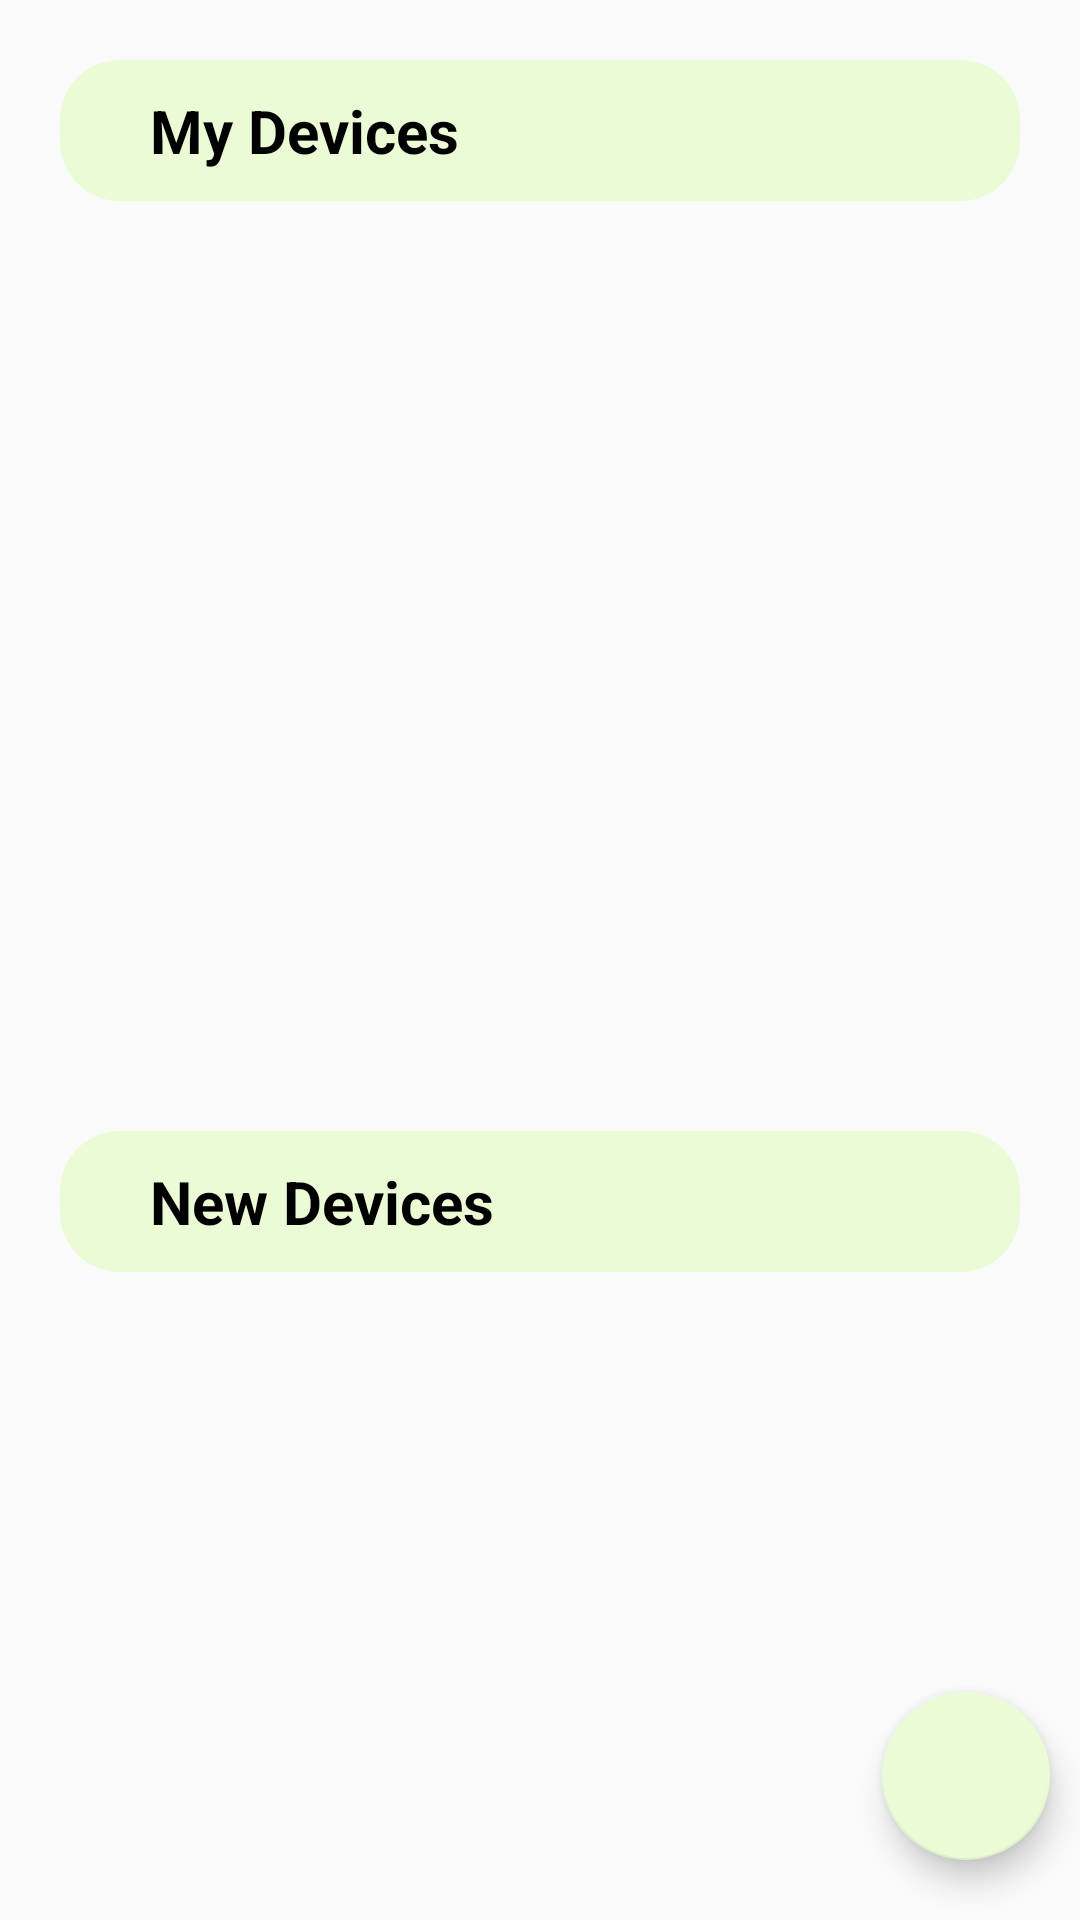

The Android layout XML behind this screen, and the referenced resources:
<!-- AndroidManifest.xml: application theme AppTheme -->
<!-- res/layout/activity_device_list.xml -->
<?xml version="1.0" encoding="utf-8"?>
<RelativeLayout xmlns:android="http://schemas.android.com/apk/res/android"
    xmlns:app="http://schemas.android.com/apk/res-auto"
    xmlns:tools="http://schemas.android.com/tools"
    android:id="@+id/activity_device_list"
    android:layout_width="match_parent"
    android:layout_height="match_parent"
    android:orientation="vertical"
    tools:context=".DeviceListActivity">


    <RelativeLayout
        android:id="@+id/myDevicesRelativeLayout"
        android:layout_width="match_parent"
        android:layout_height="wrap_content"
        android:layout_margin="20dp"
        android:background="@drawable/radius_home_top">

        <TextView
            android:id="@+id/plantListTV"
            android:layout_width="wrap_content"
            android:layout_height="wrap_content"
            android:text="My Devices"
            android:textStyle="bold"
            android:textSize="20sp"
            android:textColor="#000"
            android:ems="8"
            android:layout_marginStart="30dp"
            android:layout_marginTop="10dp"
            android:layout_marginBottom="10dp"/>
    </RelativeLayout>

    <ListView
        android:id="@+id/lv_paired"
        android:layout_below="@+id/myDevicesRelativeLayout"
        android:layout_width="match_parent"
        android:layout_height="250dp"
        android:layout_marginStart="10dp"
        android:layout_marginTop="10dp"
        android:layout_marginBottom="10dp"
        android:layout_marginEnd="10dp"
        android:cacheColorHint="#00000000" />

    <RelativeLayout
        android:id="@+id/newDevicesRelativeLayout"
        android:layout_below="@+id/lv_paired"
        android:layout_width="match_parent"
        android:layout_height="wrap_content"
        android:layout_margin="20dp"
        android:background="@drawable/radius_home_top">

        <TextView
            android:id="@+id/newDeviceText"
            android:layout_width="wrap_content"
            android:layout_height="wrap_content"
            android:text="New Devices"
            android:textStyle="bold"
            android:textSize="20sp"
            android:textColor="#000"
            android:ems="8"
            android:layout_marginStart="30dp"
            android:layout_marginTop="10dp"
            android:layout_marginBottom="10dp"/>

    </RelativeLayout>

    <ListView
        android:id="@+id/lv_newDevice"
        android:layout_below="@+id/newDevicesRelativeLayout"
        android:layout_width="match_parent"
        android:layout_height="300dp"
        android:layout_marginStart="10dp"
        android:layout_marginTop="10dp"
        android:layout_marginBottom="10dp"
        android:layout_marginEnd="10dp"
        android:cacheColorHint="#00000000" />

    <com.google.android.material.floatingactionbutton.FloatingActionButton
        android:id="@+id/refreshfloatingActionButton"
        android:layout_width="wrap_content"
        android:layout_height="wrap_content"
        android:layout_alignParentRight="true"
        android:layout_alignParentBottom="true"
        android:layout_marginEnd="10dp"
        android:layout_marginBottom="20dp"
        android:clickable="true"
        app:backgroundTint="@color/mainTheme"
        app:srcCompat="@drawable/ic_refresh_black_24dp" />


</RelativeLayout>
<!-- resources referenced by this layout -->
<resources>
  <color name="mainTheme">#EAFBD6</color>
  <!-- drawable radius_home_top (drawable-xhdpi) -->
  <?xml version="1.0" encoding="utf-8"?>
  <shape xmlns:android="http://schemas.android.com/apk/res/android" android:shape="rectangle">
      <solid android:color="@color/mainTheme"/>
      <corners android:radius="20dp"/>
  
  </shape>
  <style name="AppTheme" parent="Theme.AppCompat.Light.NoActionBar">
          
          <item name="colorPrimary">@color/colorPrimary</item>
          <item name="colorPrimaryDark">@color/colorPrimaryDark</item>
          <item name="colorAccent">@color/colorAccent</item>
      </style>
  <color name="colorPrimary">#008577</color>
  <color name="colorPrimaryDark">#00574B</color>
  <color name="colorAccent">#D81B60</color>
</resources>
